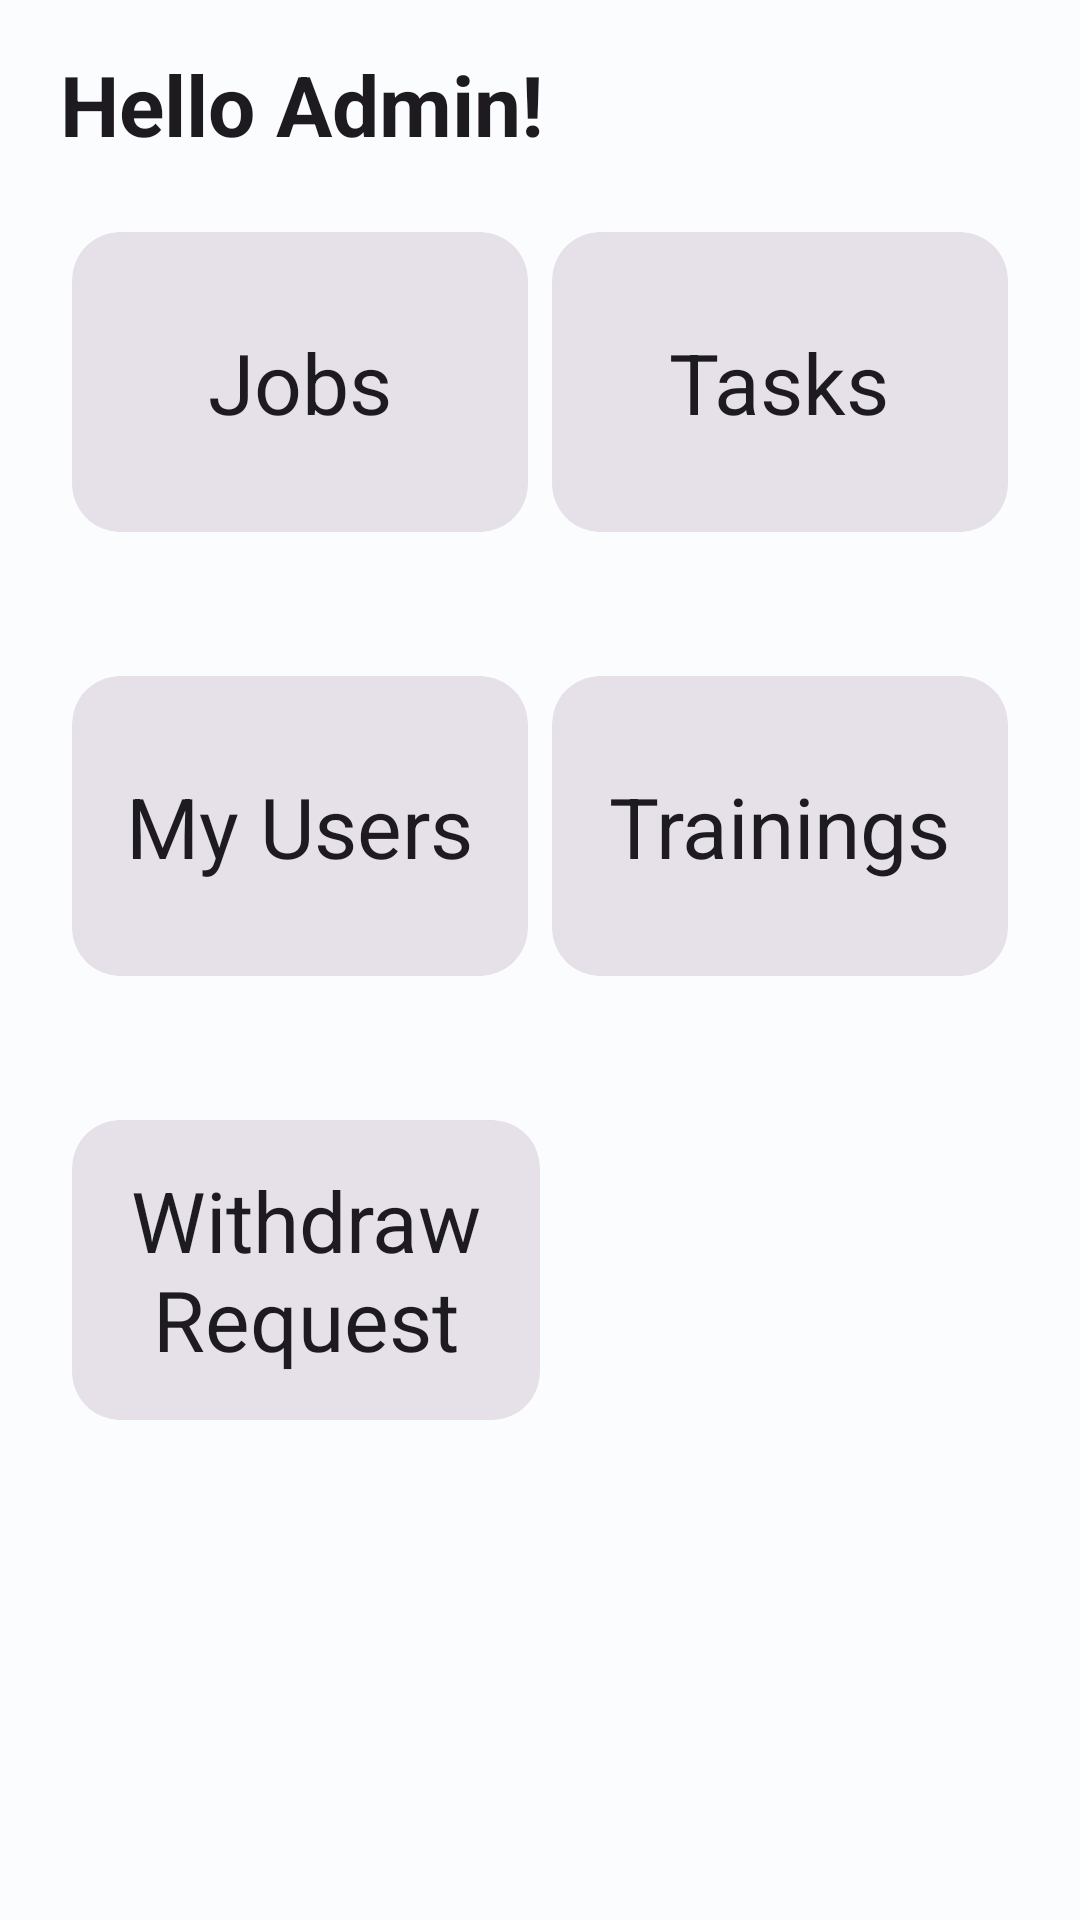

Layout XML and referenced resources for this Android screen:
<!-- AndroidManifest.xml: application theme AppTheme -->
<!-- res/layout/activity_main.xml -->
<?xml version="1.0" encoding="utf-8"?>
<LinearLayout xmlns:android="http://schemas.android.com/apk/res/android"
    xmlns:app="http://schemas.android.com/apk/res-auto"
    xmlns:tools="http://schemas.android.com/tools"
    android:layout_width="match_parent"
    android:layout_height="match_parent"
    android:orientation="vertical"
    tools:context=".MainActivity">
    <TextView
        android:textAppearance="@style/TextAppearance.Material3.HeadlineMedium"
        android:layout_width="wrap_content"
        android:layout_height="wrap_content"
        android:text="Hello Admin!"
        android:textStyle="bold"
        android:layout_marginTop="16dp"
        android:layout_marginStart="20dp"/>
    <LinearLayout
        android:layout_width="match_parent"
        android:layout_height="wrap_content"
        android:layout_margin="20dp"
        android:orientation="horizontal">

        <com.google.android.material.card.MaterialCardView
            android:id="@+id/mc_jobs"
            android:layout_width="0dp"
            android:layout_height="100dp"
            android:layout_weight="1"
            android:layout_margin="4dp"
            style="@style/Widget.Material3.CardView.Filled"
            app:cardCornerRadius="16dp"
            >
            <LinearLayout
                android:layout_width="match_parent"
                android:layout_height="match_parent"
                android:gravity="center"
                android:orientation="vertical">
                <TextView
                    android:layout_width="wrap_content"
                    android:layout_height="wrap_content"
                    android:text="Jobs"
                    android:textAppearance="@style/TextAppearance.Material3.HeadlineMedium"
                    />
            </LinearLayout>
        </com.google.android.material.card.MaterialCardView>
        <com.google.android.material.card.MaterialCardView
            android:id="@+id/mc_tasks"
            android:layout_width="0dp"
            android:layout_height="100dp"
            android:layout_weight="1"
            android:layout_margin="4dp"
            style="@style/Widget.Material3.CardView.Filled"
            app:cardCornerRadius="16dp"
            >
            <LinearLayout
                android:layout_width="match_parent"
                android:layout_height="match_parent"
                android:gravity="center"
                android:orientation="vertical">
                <TextView
                    android:layout_width="wrap_content"
                    android:layout_height="wrap_content"
                    android:text="Tasks"
                    android:textAppearance="@style/TextAppearance.Material3.HeadlineMedium"
                    />
            </LinearLayout>
        </com.google.android.material.card.MaterialCardView>
    </LinearLayout>
    <LinearLayout
        android:layout_width="match_parent"
        android:layout_height="wrap_content"
        android:layout_margin="20dp"
        android:orientation="horizontal">

        <com.google.android.material.card.MaterialCardView
            android:id="@+id/mc_users"
            android:layout_width="0dp"
            android:layout_height="100dp"
            android:layout_weight="1"
            android:layout_margin="4dp"
            style="@style/Widget.Material3.CardView.Filled"
            app:cardCornerRadius="16dp"
            >
            <LinearLayout
                android:layout_width="match_parent"
                android:layout_height="match_parent"
                android:gravity="center"
                android:orientation="vertical">
                <TextView
                    android:layout_width="wrap_content"
                    android:layout_height="wrap_content"
                    android:text="My Users"
                    android:textAppearance="@style/TextAppearance.Material3.HeadlineMedium"
                    />
            </LinearLayout>
        </com.google.android.material.card.MaterialCardView>
        <com.google.android.material.card.MaterialCardView
            android:layout_width="0dp"
            android:layout_height="100dp"
            android:layout_weight="1"
            android:layout_margin="4dp"
            style="@style/Widget.Material3.CardView.Filled"
            app:cardCornerRadius="16dp"
            >
            <LinearLayout
                android:layout_width="match_parent"
                android:layout_height="match_parent"
                android:gravity="center"
                android:orientation="vertical">
                <TextView
                    android:id="@+id/btn_trainings"
                    android:layout_width="wrap_content"
                    android:layout_height="wrap_content"
                    android:text="Trainings"
                    android:textAppearance="@style/TextAppearance.Material3.HeadlineMedium"
                    />
            </LinearLayout>
        </com.google.android.material.card.MaterialCardView>
    </LinearLayout>
    <LinearLayout
        android:layout_width="match_parent"
        android:layout_height="wrap_content"
        android:layout_margin="20dp"
        android:orientation="horizontal"
        android:weightSum="2">

        <com.google.android.material.card.MaterialCardView
            android:id="@+id/mc_withdraw_request"
            android:layout_width="0dp"
            android:layout_height="100dp"
            android:layout_weight="1"
            android:layout_margin="4dp"
            style="@style/Widget.Material3.CardView.Filled"
            app:cardCornerRadius="16dp"
            >
            <LinearLayout
                android:layout_width="match_parent"
                android:layout_height="match_parent"
                android:gravity="center"
                android:orientation="vertical">
                <TextView
                    android:layout_width="match_parent"
                    android:layout_height="match_parent"
                    android:text="Withdraw Request"
                    android:gravity="center"
                    android:textAppearance="@style/TextAppearance.Material3.HeadlineMedium"
                    />
            </LinearLayout>
        </com.google.android.material.card.MaterialCardView>
    </LinearLayout>
</LinearLayout>
<!-- resources referenced by this layout -->
<resources>
  <style name="AppTheme" parent="Theme.Material3.Light.NoActionBar">
          <item name="colorPrimary">@color/md_theme_light_primary</item>
          <item name="colorOnPrimary">@color/md_theme_light_onPrimary</item>
          <item name="colorPrimaryContainer">@color/md_theme_light_primaryContainer</item>
          <item name="colorOnPrimaryContainer">@color/md_theme_light_onPrimaryContainer</item>
          <item name="colorSecondary">@color/md_theme_light_secondary</item>
          <item name="colorOnSecondary">@color/md_theme_light_onSecondary</item>
          <item name="colorSecondaryContainer">@color/md_theme_light_secondaryContainer</item>
          <item name="colorOnSecondaryContainer">@color/md_theme_light_onSecondaryContainer</item>
          <item name="colorTertiary">@color/md_theme_light_tertiary</item>
          <item name="colorOnTertiary">@color/md_theme_light_onTertiary</item>
          <item name="colorTertiaryContainer">@color/md_theme_light_tertiaryContainer</item>
          <item name="colorOnTertiaryContainer">@color/md_theme_light_onTertiaryContainer</item>
          <item name="colorError">@color/md_theme_light_error</item>
          <item name="colorErrorContainer">@color/md_theme_light_errorContainer</item>
          <item name="colorOnError">@color/md_theme_light_onError</item>
          <item name="colorOnErrorContainer">@color/md_theme_light_onErrorContainer</item>
          <item name="android:colorBackground">@color/md_theme_light_background</item>
          <item name="colorOnBackground">@color/md_theme_light_onBackground</item>
          <item name="colorSurface">@color/md_theme_light_surface</item>
          <item name="colorOnSurface">@color/md_theme_light_onSurface</item>
          <item name="colorSurfaceVariant">@color/md_theme_light_surfaceVariant</item>
          <item name="colorOnSurfaceVariant">@color/md_theme_light_onSurfaceVariant</item>
          <item name="colorOutline">@color/md_theme_light_outline</item>
          <item name="colorOnSurfaceInverse">@color/md_theme_light_inverseOnSurface</item>
          <item name="colorSurfaceInverse">@color/md_theme_light_inverseSurface</item>
          <item name="colorPrimaryInverse">@color/md_theme_light_inversePrimary</item>
      </style>
  <color name="md_theme_light_primary">#006780</color>
  <color name="md_theme_light_onPrimary">#FFFFFF</color>
  <color name="md_theme_light_primaryContainer">#B7EAFF</color>
  <color name="md_theme_light_onPrimaryContainer">#001F28</color>
  <color name="md_theme_light_secondary">#006781</color>
  <color name="md_theme_light_onSecondary">#FFFFFF</color>
  <color name="md_theme_light_secondaryContainer">#B9EAFF</color>
  <color name="md_theme_light_onSecondaryContainer">#001F29</color>
  <color name="md_theme_light_tertiary">#00677E</color>
  <color name="md_theme_light_onTertiary">#FFFFFF</color>
  <color name="md_theme_light_tertiaryContainer">#B5EBFF</color>
  <color name="md_theme_light_onTertiaryContainer">#001F28</color>
  <color name="md_theme_light_error">#BA1A1A</color>
  <color name="md_theme_light_errorContainer">#FFDAD6</color>
  <color name="md_theme_light_onError">#FFFFFF</color>
  <color name="md_theme_light_onErrorContainer">#410002</color>
  <color name="md_theme_light_background">#FBFCFE</color>
  <color name="md_theme_light_onBackground">#191C1D</color>
  <color name="md_theme_light_surface">#FBFCFE</color>
  <color name="md_theme_light_onSurface">#191C1D</color>
  <color name="md_theme_light_surfaceVariant">#DBE4E8</color>
  <color name="md_theme_light_onSurfaceVariant">#40484C</color>
  <color name="md_theme_light_outline">#70787C</color>
  <color name="md_theme_light_inverseOnSurface">#EFF1F2</color>
  <color name="md_theme_light_inverseSurface">#2E3132</color>
  <color name="md_theme_light_inversePrimary">#5DD5FC</color>
</resources>
